Dataset: dataset_processed (GitHub, kenah19/ImageProcessingPCB). Classes: missing hole, mouse bite, open circuit, short, spur, spurious copper.

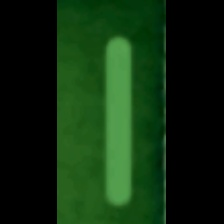
Label: spurious copper

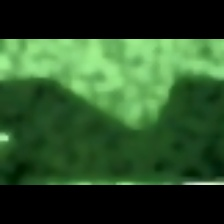
Label: spur

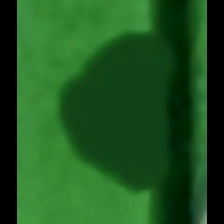
Label: mouse bite

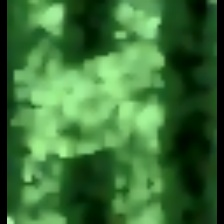
Label: short

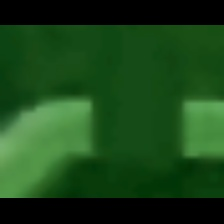
Label: open circuit

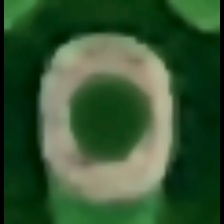
Label: missing hole
